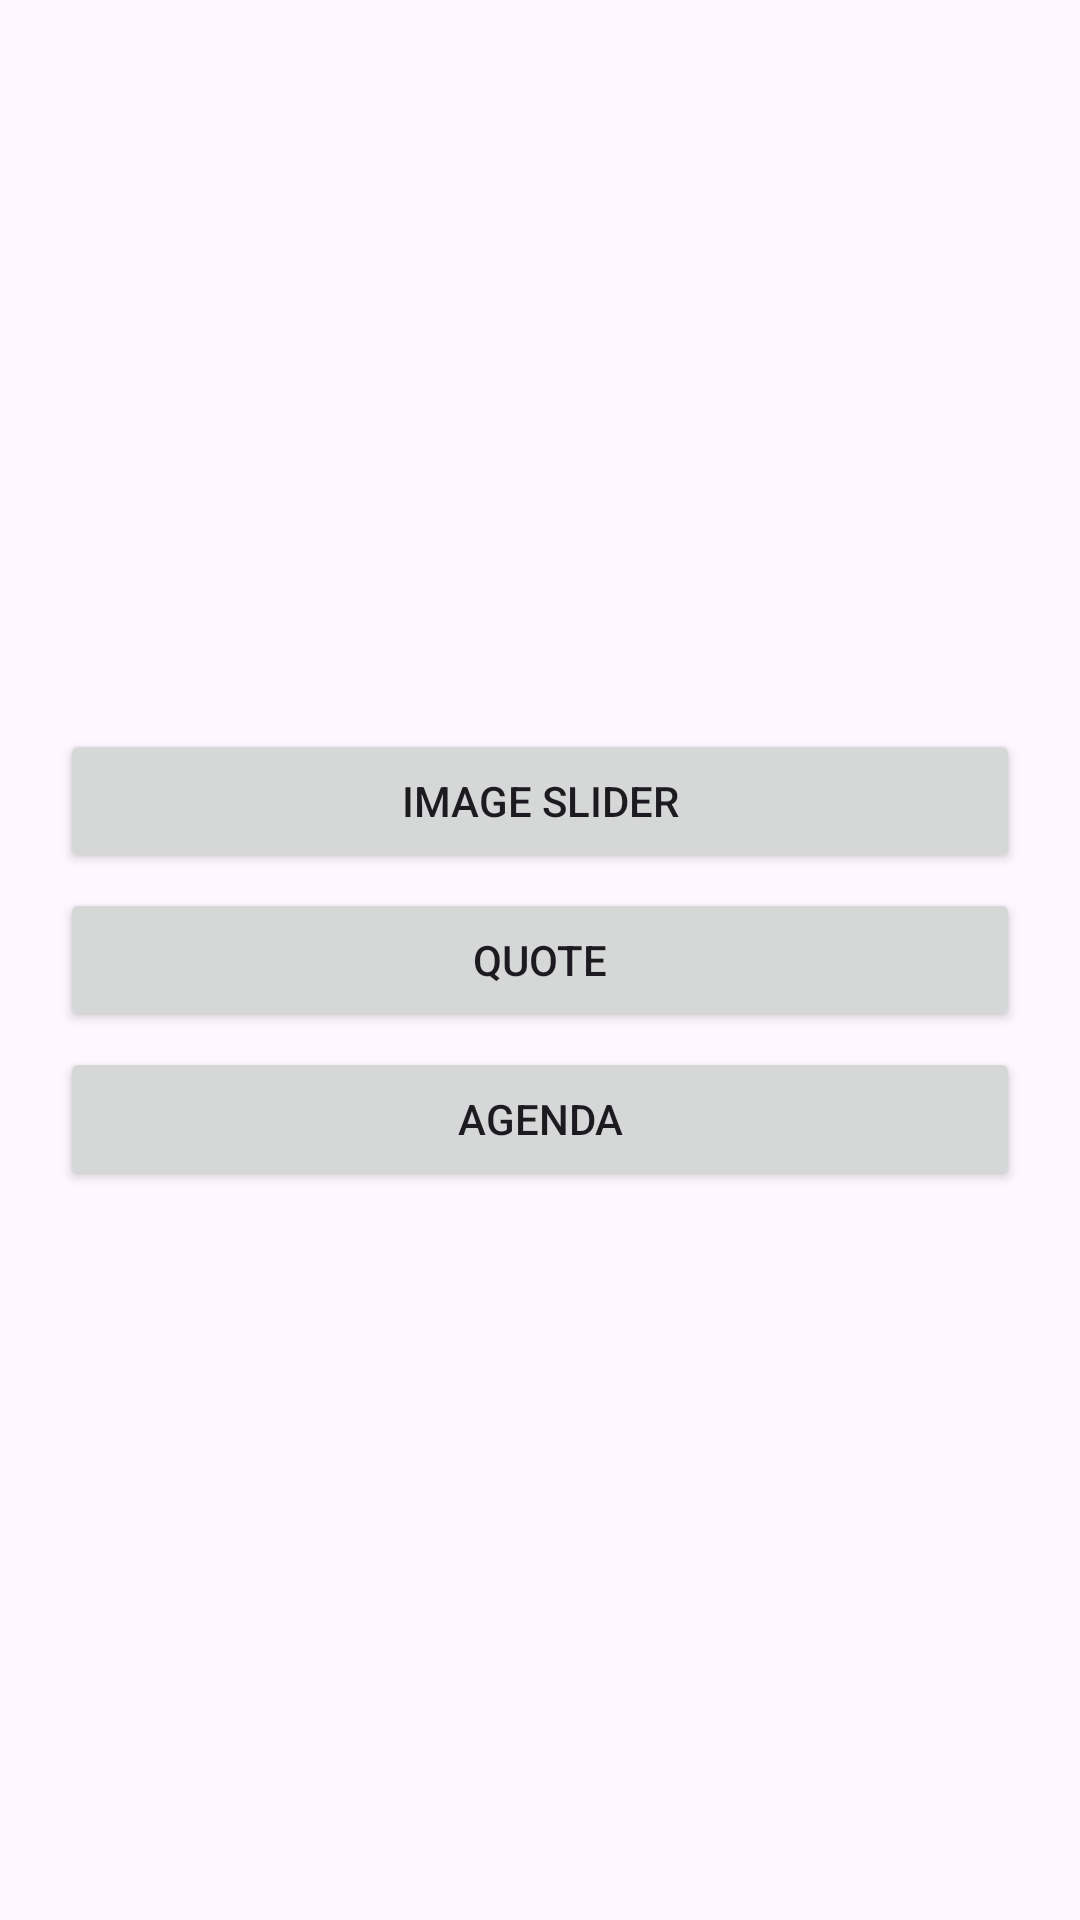

Android layout source for this screen:
<!-- AndroidManifest.xml: application theme Theme.MySourceCode -->
<!-- res/layout/activity_admin.xml -->
<?xml version="1.0" encoding="utf-8"?>
<androidx.constraintlayout.widget.ConstraintLayout xmlns:android="http://schemas.android.com/apk/res/android"
    xmlns:app="http://schemas.android.com/apk/res-auto"
    xmlns:tools="http://schemas.android.com/tools"
    android:id="@+id/main"
    android:layout_width="match_parent"
    android:layout_height="match_parent"
    tools:context=".admin.AdminActivity">

    <LinearLayout
        android:layout_width="match_parent"
        android:layout_height="wrap_content"
        android:orientation="vertical"
        android:gravity="center"
        android:paddingStart="20dp"
        android:paddingEnd="20dp"
        app:layout_constraintBottom_toBottomOf="parent"
        app:layout_constraintEnd_toEndOf="parent"
        app:layout_constraintStart_toStartOf="parent"
        app:layout_constraintTop_toTopOf="parent">

        <Button
            android:id="@+id/bt_slider"
            android:layout_width="match_parent"
            android:layout_height="wrap_content"
            android:text="@string/image_slider"/>

        <Button
            android:id="@+id/bt_quote"
            android:layout_width="match_parent"
            android:layout_height="wrap_content"
            android:layout_marginTop="5dp"
            android:text="@string/quote" />

        <Button
            android:id="@+id/bt_agenda"
            android:layout_width="match_parent"
            android:layout_height="wrap_content"
            android:layout_marginTop="5dp"
            android:text="@string/agenda" />

    </LinearLayout>

</androidx.constraintlayout.widget.ConstraintLayout>
<!-- resources referenced by this layout -->
<resources>
  <string name="agenda">Agenda</string>
  <string name="image_slider">Image Slider</string>
  <string name="quote">Quote</string>
  <style name="Theme.MySourceCode" parent="Base.Theme.MySourceCode" />
  <style name="Base.Theme.MySourceCode" parent="Theme.Material3.DayNight.NoActionBar">
          
          
      </style>
</resources>
